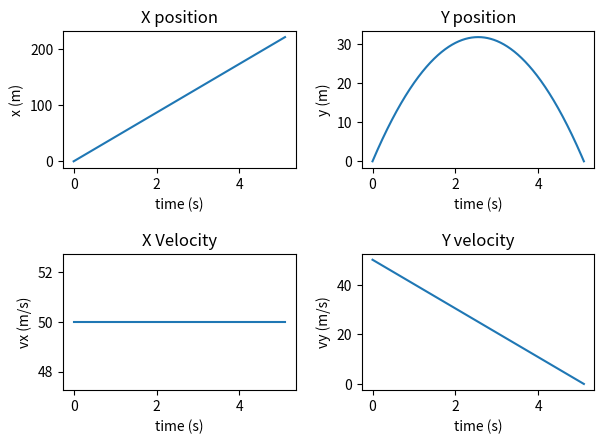

Recreate this plot in Python.
import numpy as np
import matplotlib.pyplot as plt

def position(t, x0, v0, a):
    return x0 + v0 *t + 0.5*a*t**2

def velocity(t, v0, a):
    return v0 + a*t

def main():
    v0 = 50.0 # initial velocity in m/s
    angle = 30.0 # launch angle in degrees
    ay = -9.805 # acceleration due to gravity
    ax = 0.0    # ignore air resistance
    x0 = 0.0
    y0 = 0.0
    v0x = v0 * np.cos(angle*np.pi/180.0)
    v0y = v0 * np.sin(angle*np.pi/180.0)

    # TODO: create time array using np.linspace
    tmax = -2.0*v0y/ay
    time = np.linspace(0, tmax, 1000)
    # TODO: compute position and velocity arrays

    xpos = position(time,x0,v0x,ax)
    ypos = position(time,y0,v0y,ay)
    velxpos = velocity(time,v0,ax)
    velypos = velocity(time,v0,ay)

    # TODO: make and save plots
    figure, axes = plt.subplots(2,2)

    axes[0][0].plot(time, xpos, label="x position")
    axes[0][0].set_title("X position")
    axes[0][0].set_xlabel("time (s)")
    axes[0][0].set_ylabel("x (m)")

    axes[0][1].plot(time, ypos, label="y position")
    axes[0][1].set_title("Y position")
    axes[0][1].set_xlabel("time (s)")
    axes[0][1].set_ylabel("y (m)")

    axes[1][0].plot(time, velxpos, label="x velocity")
    axes[1][0].set_title("X Velocity")
    axes[1][0].set_xlabel("time (s)")
    axes[1][0].set_ylabel("vx (m/s)")

    axes[1][1].plot(time, velypos, label="y velocity")
    axes[1][1].set_title("Y velocity")
    axes[1][1].set_xlabel("time (s)")
    axes[1][1].set_ylabel("vy (m/s)")

    plt.tight_layout(pad=2.0, w_pad=1.5, h_pad=1.5)
    plt.show()

main()
